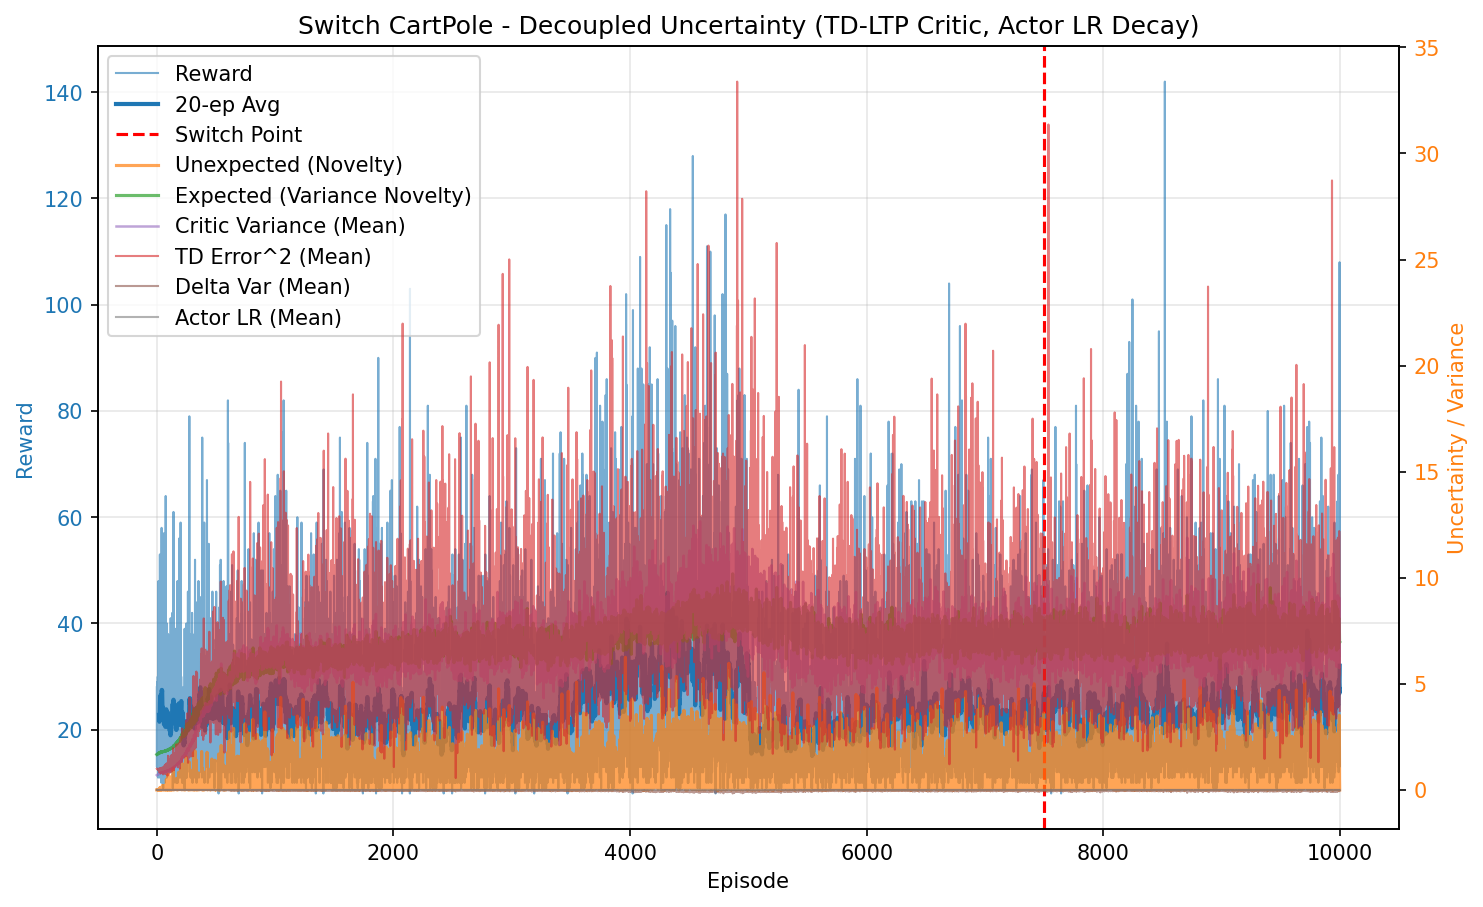

The data file committed next to this chart (first rows):
episode, reward, unexpected_uncertainty, expected_uncertainty, mean_variance, mean_td_error_sq, mean_delta_var, mean_actor_lr, mean_abs_td
0, 28.0, 0.0009815, 1.671, 0.6963, 0.9983, 9.175202875917028e-05, 0.003, 0.9991
1, 13.0, 0.0001848, 1.675, 0.7009, 0.986, 8.557485239334148e-05, 0.003, 0.9928
2, 29.0, 2.8603551382027487e-07, 1.679, 0.7026, 0.9916, 8.612766612536145e-05, 0.003, 0.9957
3, 17.0, 6.440947167278599e-09, 1.682, 0.7075, 0.9867, 8.204612058531192e-05, 0.003, 0.9931
4, 20.0, 0.0005779, 1.689, 0.7126, 0.9865, 7.959716147092931e-05, 0.003, 0.9927
5, 28.0, 1.1178505778892388e-06, 1.691, 0.7182, 0.9784, 7.474891370206953e-05, 0.003, 0.9883
6, 16.0, 0.0003036, 1.698, 0.7207, 0.9683, 7.251352272403633e-05, 0.003, 0.982
7, 13.0, 1.6692409587841845e-05, 1.693, 0.7178, 0.9687, 7.244522939679224e-05, 0.003, 0.9832
8, 30.0, 0.01512, 1.701, 0.7272, 0.9842, 7.264851919914814e-05, 0.003, 0.9905
9, 24.0, 0.00119, 1.708, 0.7321, 0.9631, 6.445923656376986e-05, 0.003, 0.9799
10, 11.0, 0.0001022, 1.709, 0.737, 0.9389, 5.833937823765499e-05, 0.003, 0.9657
11, 13.0, 5.620117892237096e-06, 1.705, 0.7285, 0.9578, 6.567607298228166e-05, 0.003, 0.9765
12, 18.0, 0.02623, 1.713, 0.7369, 0.9878, 7.210301235396362e-05, 0.003, 0.9899
13, 17.0, 0.0005906, 1.716, 0.739, 0.9461, 5.9178844883872684e-05, 0.003, 0.9694
14, 48.0, 0.02302, 1.727, 0.7484, 0.9941, 6.820038275329126e-05, 0.003, 0.9928
15, 17.0, 0.0005184, 1.721, 0.7438, 0.9512, 5.901920006081696e-05, 0.003, 0.9711
16, 45.0, 0.002164, 1.733, 0.7574, 0.9723, 5.912669043698038e-05, 0.003, 0.9811
17, 25.0, 0.01163, 1.738, 0.7631, 0.9935, 6.475367540244209e-05, 0.003, 0.9876
18, 21.0, 0.0001073, 1.744, 0.7697, 0.9173, 4.2684263881757855e-05, 0.003, 0.9484
19, 23.0, 6.331319581063031e-07, 1.735, 0.7696, 0.8436, 3.4745795233279794e-05, 0.003, 0.9085
20, 19.0, 0.001137, 1.739, 0.772, 0.9246, 4.9970192051673444e-05, 0.003, 0.949
21, 14.0, 0.03517, 1.742, 0.7681, 1.004, 6.48179291625906e-05, 0.003, 0.9875
22, 11.0, 0.003021, 1.739, 0.7606, 0.8835, 3.695745224497154e-05, 0.003, 0.9281
23, 34.0, 0.05662, 1.755, 0.7743, 0.9993, 6.036186733195259e-05, 0.003, 0.9868
24, 15.0, 0.001992, 1.744, 0.7723, 0.901, 3.8474817234637016e-05, 0.003, 0.9367
25, 24.0, 0.1022, 1.754, 0.7786, 0.9965, 5.833885333924741e-05, 0.003, 0.9843
26, 53.0, 0.002511, 1.764, 0.7919, 0.9878, 5.834712543394891e-05, 0.003, 0.9781
27, 38.0, 0.008264, 1.756, 0.7849, 0.8976, 3.632935422946943e-05, 0.003, 0.9335
28, 41.0, 0.0525, 1.767, 0.7918, 0.9712, 5.035136962282317e-05, 0.003, 0.9676
29, 30.0, 0.07896, 1.767, 0.7979, 0.976, 4.4460996627512855e-05, 0.003, 0.9701
30, 15.0, 0.06847, 1.779, 0.8051, 0.9622, 2.4429274173025804e-05, 0.003, 0.9481
31, 20.0, 0.1234, 1.775, 0.8029, 1.026, 5.316088191713408e-05, 0.003, 0.9803
32, 21.0, 0.001138, 1.786, 0.8096, 0.7779, -1.4109955598405478e-05, 0.003, 0.8533
33, 12.0, 7.820445357468924e-05, 1.775, 0.805, 0.8475, -1.4822731905345183e-05, 0.003, 0.8841
34, 12.0, 5.3741691280774535e-06, 1.768, 0.7958, 0.8222, 2.0964491088181565e-06, 0.003, 0.8762
35, 14.0, 0.03582, 1.775, 0.8008, 1.011, 4.05771087134423e-05, 0.003, 0.962
36, 24.0, 0.03768, 1.774, 0.7934, 0.8998, 2.0477204788868457e-05, 0.003, 0.9309
37, 19.0, 0.05869, 1.776, 0.8092, 0.9985, 3.6945885157481904e-05, 0.003, 0.9479
38, 36.0, 0.00484, 1.783, 0.811, 0.9427, 3.622950192111566e-05, 0.003, 0.9453
39, 10.0, 0.0005197, 1.78, 0.8118, 0.8604, -9.790905655394504e-06, 0.003, 0.8715
40, 58.0, 0.03148, 1.787, 0.8161, 0.907, 3.160478050070326e-05, 0.003, 0.9276
41, 58.0, 0.1002, 1.788, 0.8143, 0.9901, 4.195230341102931e-05, 0.003, 0.9765
42, 16.0, 0.00282, 1.789, 0.8128, 0.8673, -5.803312710415337e-06, 0.003, 0.898
43, 24.0, 0.04559, 1.79, 0.8181, 0.9374, 1.9049623725487274e-05, 0.003, 0.9401
44, 22.0, 0.05367, 1.795, 0.8296, 0.922, 2.877484371297066e-05, 0.003, 0.9159
45, 25.0, 0.1035, 1.798, 0.8292, 1.046, 5.459872719207141e-05, 0.003, 0.985
46, 19.0, 0.01757, 1.802, 0.8358, 0.9232, 3.148363517118133e-05, 0.003, 0.9291
47, 19.0, 0.02126, 1.797, 0.842, 0.8912, 2.1808686248559045e-05, 0.003, 0.8822
48, 19.0, 0.2192, 1.805, 0.8284, 1.062, 5.4549969332516024e-05, 0.003, 0.9846
49, 23.0, 0.1686, 1.806, 0.8365, 1.04, 6.308525038801025e-05, 0.003, 0.9842
50, 16.0, 0.1632, 1.803, 0.8238, 0.9895, 2.1764851606449927e-05, 0.003, 0.9702
51, 38.0, 0.02967, 1.814, 0.839, 0.9636, 3.663661328069139e-05, 0.003, 0.9549
52, 15.0, 0.001936, 1.807, 0.8275, 0.9021, 9.02201255766524e-06, 0.003, 0.9263
53, 10.0, 0.0002079, 1.808, 0.8346, 0.736, -1.4199496026322934e-05, 0.003, 0.8259
54, 9.0, 2.7906984715470508e-05, 1.807, 0.8399, 0.7597, -2.55315701571877e-05, 0.003, 0.7993
55, 16.0, 7.855117872851702e-07, 1.808, 0.8419, 0.7852, -1.0956409803215987e-05, 0.003, 0.851
56, 27.0, 0.003345, 1.807, 0.8442, 0.8622, 1.5106480099043766e-05, 0.003, 0.9
57, 14.0, 0.05589, 1.811, 0.8323, 0.8943, 9.673819820431612e-06, 0.003, 0.9259
58, 16.0, 0.09575, 1.809, 0.8328, 0.9495, 3.1901141499260265e-05, 0.003, 0.9465
59, 20.0, 0.05563, 1.808, 0.8361, 0.8984, 2.559947553747755e-05, 0.003, 0.9239
... 9,940 more rows
